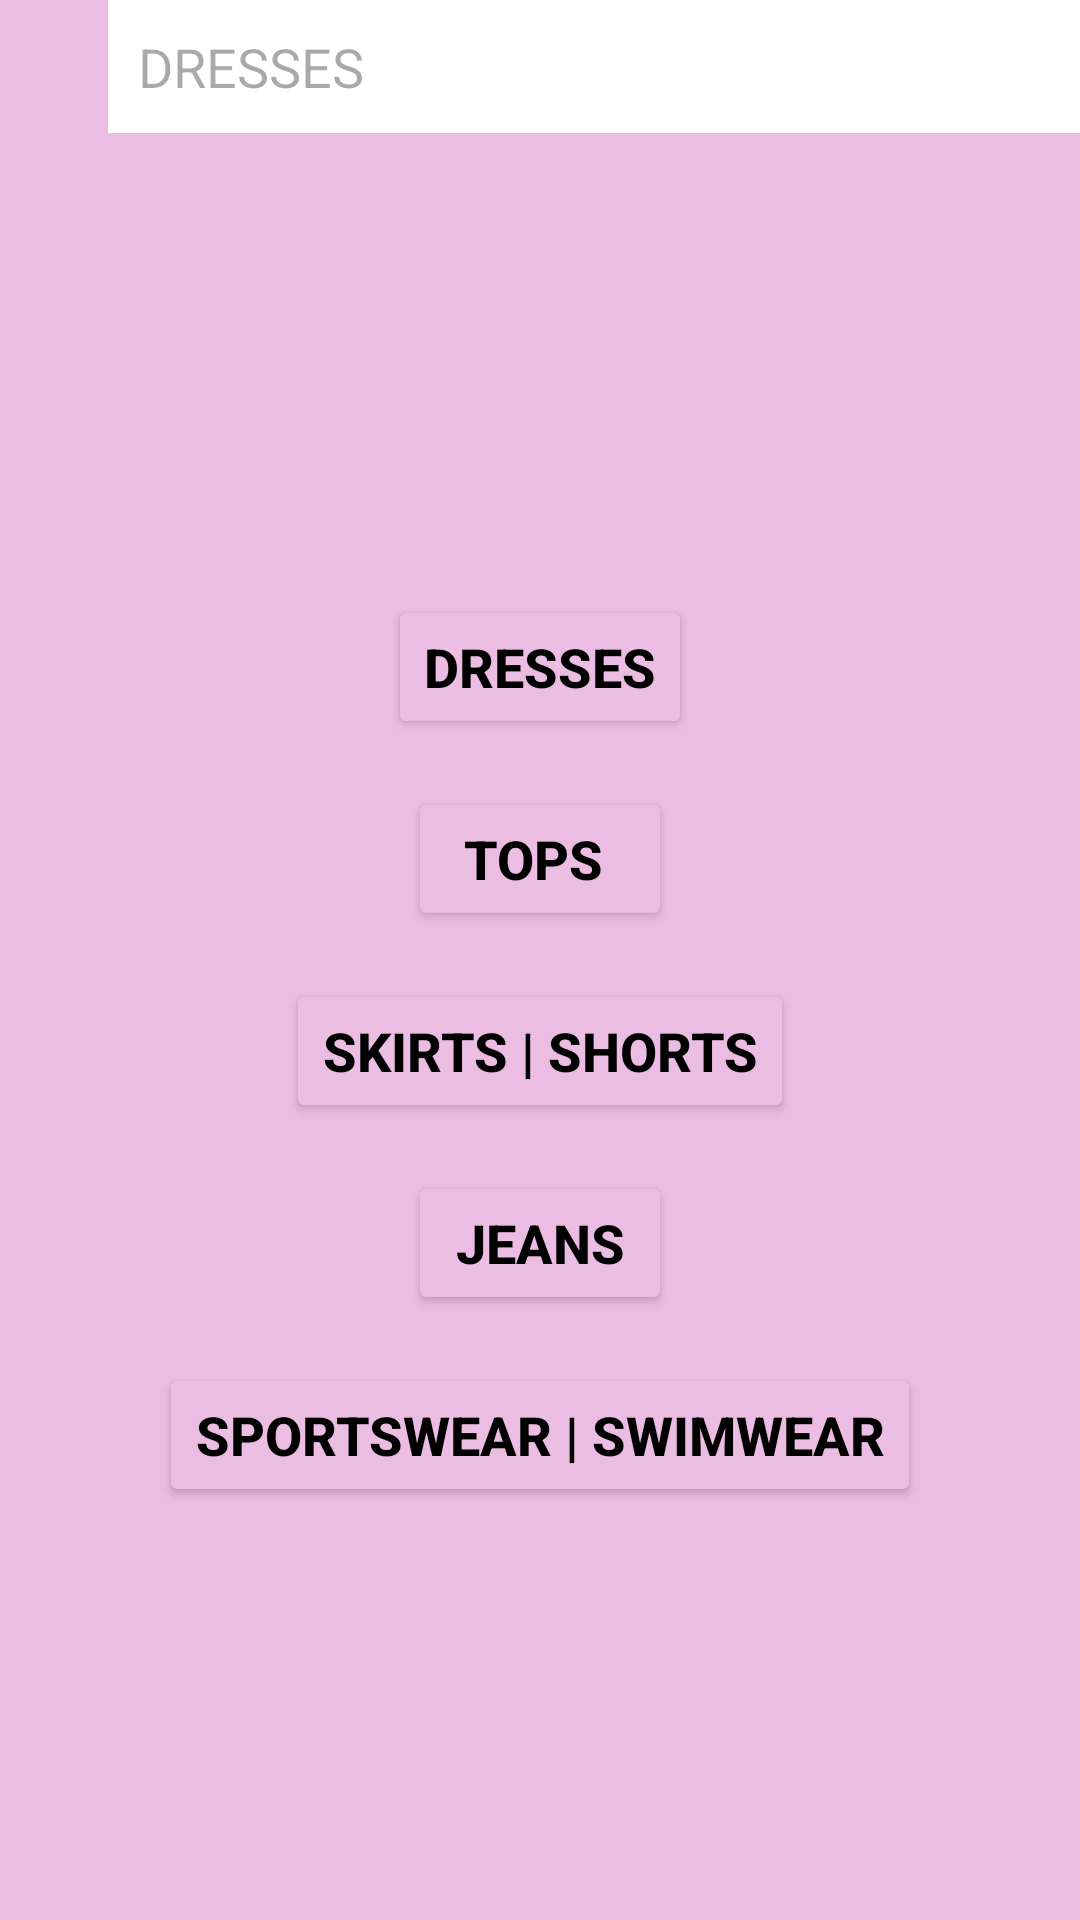

Layout XML and referenced resources for this Android screen:
<!-- AndroidManifest.xml: application theme Theme.ShopTogetherMYNTRA -->
<!-- res/layout/activity_womenwear2page.xml -->
<?xml version="1.0" encoding="utf-8"?>
<androidx.constraintlayout.widget.ConstraintLayout xmlns:android="http://schemas.android.com/apk/res/android"
    xmlns:app="http://schemas.android.com/apk/res-auto"
    xmlns:tools="http://schemas.android.com/tools"
    android:layout_width="match_parent"
    android:layout_height="match_parent"
    tools:context=".womenwear2page"
    android:background="#EBBDE3">

    

    

    <ImageView
        android:id="@+id/search_icon"
        android:layout_width="42dp"
        android:layout_height="45dp"
        android:src="@drawable/search"
        app:layout_constraintBottom_toBottomOf="parent"
        app:layout_constraintStart_toStartOf="parent"
        app:layout_constraintTop_toTopOf="parent"
        app:layout_constraintVertical_bias="0.0" />

    <EditText
        android:id="@+id/search_bar"
        android:layout_width="0dp"
        android:layout_height="wrap_content"
        android:background="@color/white"
        android:hint="DRESSES"
        android:padding="10dp"
        app:layout_constraintEnd_toEndOf="parent"
        app:layout_constraintHeight_default="wrap"
        app:layout_constraintHorizontal_bias="1.0"
        app:layout_constraintStart_toStartOf="parent"
        app:layout_constraintTop_toTopOf="parent"
        app:layout_constraintWidth_percent="0.9" />

    <LinearLayout
        android:id="@+id/categories_list"
        android:layout_width="0dp"
        android:layout_height="0dp"
        android:orientation="vertical"
        app:layout_constraintTop_toBottomOf="@id/search_bar"
        app:layout_constraintStart_toStartOf="parent"
        app:layout_constraintEnd_toEndOf="parent"
        app:layout_constraintBottom_toBottomOf="parent"
        app:layout_constraintHeight_percent="0.8"
        android:gravity="center"
        android:layout_marginTop="16dp">


        <Button
            android:layout_width="wrap_content"
            android:layout_height="wrap_content"
            android:id="@+id/dresses"
            android:text="DRESSES"
            android:textSize="18sp"
            android:textStyle="bold"
            android:backgroundTint="#EBBDE3"
            android:textColor="@color/black"
            android:layout_margin="8dp" />

        <Button
            android:layout_width="wrap_content"
            android:layout_height="wrap_content"
            android:id="@+id/tops"
            android:text="TOPS "
            android:textSize="18sp"
            android:textStyle="bold"
            android:backgroundTint="#EBBDE3"
            android:textColor="@color/black"
            android:layout_margin="8dp" />


        <Button
            android:layout_width="wrap_content"
            android:layout_height="wrap_content"
            android:id="@+id/shorts"
            android:text="SKIRTS | SHORTS"
            android:textSize="18sp"
            android:textStyle="bold"
            android:backgroundTint="#EBBDE3"
            android:textColor="@color/black"
            android:layout_margin="8dp" />

        <Button
            android:layout_width="wrap_content"
            android:layout_height="wrap_content"
            android:id="@+id/jeans"
            android:text="JEANS"
            android:textSize="18sp"
            android:textStyle="bold"
            android:backgroundTint="#EBBDE3"
            android:textColor="@color/black"
            android:layout_margin="8dp" />


        <Button
            android:layout_width="wrap_content"
            android:layout_height="wrap_content"
            android:id="@+id/sportswear"
            android:text="SPORTSWEAR | SWIMWEAR"
            android:textSize="18sp"
            android:backgroundTint="#EBBDE3"
            android:textColor="@color/black"
            android:textStyle="bold"
            android:layout_margin="8dp" />



    </LinearLayout>


</androidx.constraintlayout.widget.ConstraintLayout>
<!-- resources referenced by this layout -->
<resources>
  <style name="Theme.ShopTogetherMYNTRA" parent="Base.Theme.ShopTogetherMYNTRA" />
  <style name="Base.Theme.ShopTogetherMYNTRA" parent="Theme.Material3.DayNight.NoActionBar">
          
          
      </style>
  <!-- not gathered from this repository: default colours our renderer supplied (Android Studio template values) -->
  <color name="black">#FF000000</color>
  <color name="white">#FFFFFFFF</color>
</resources>
